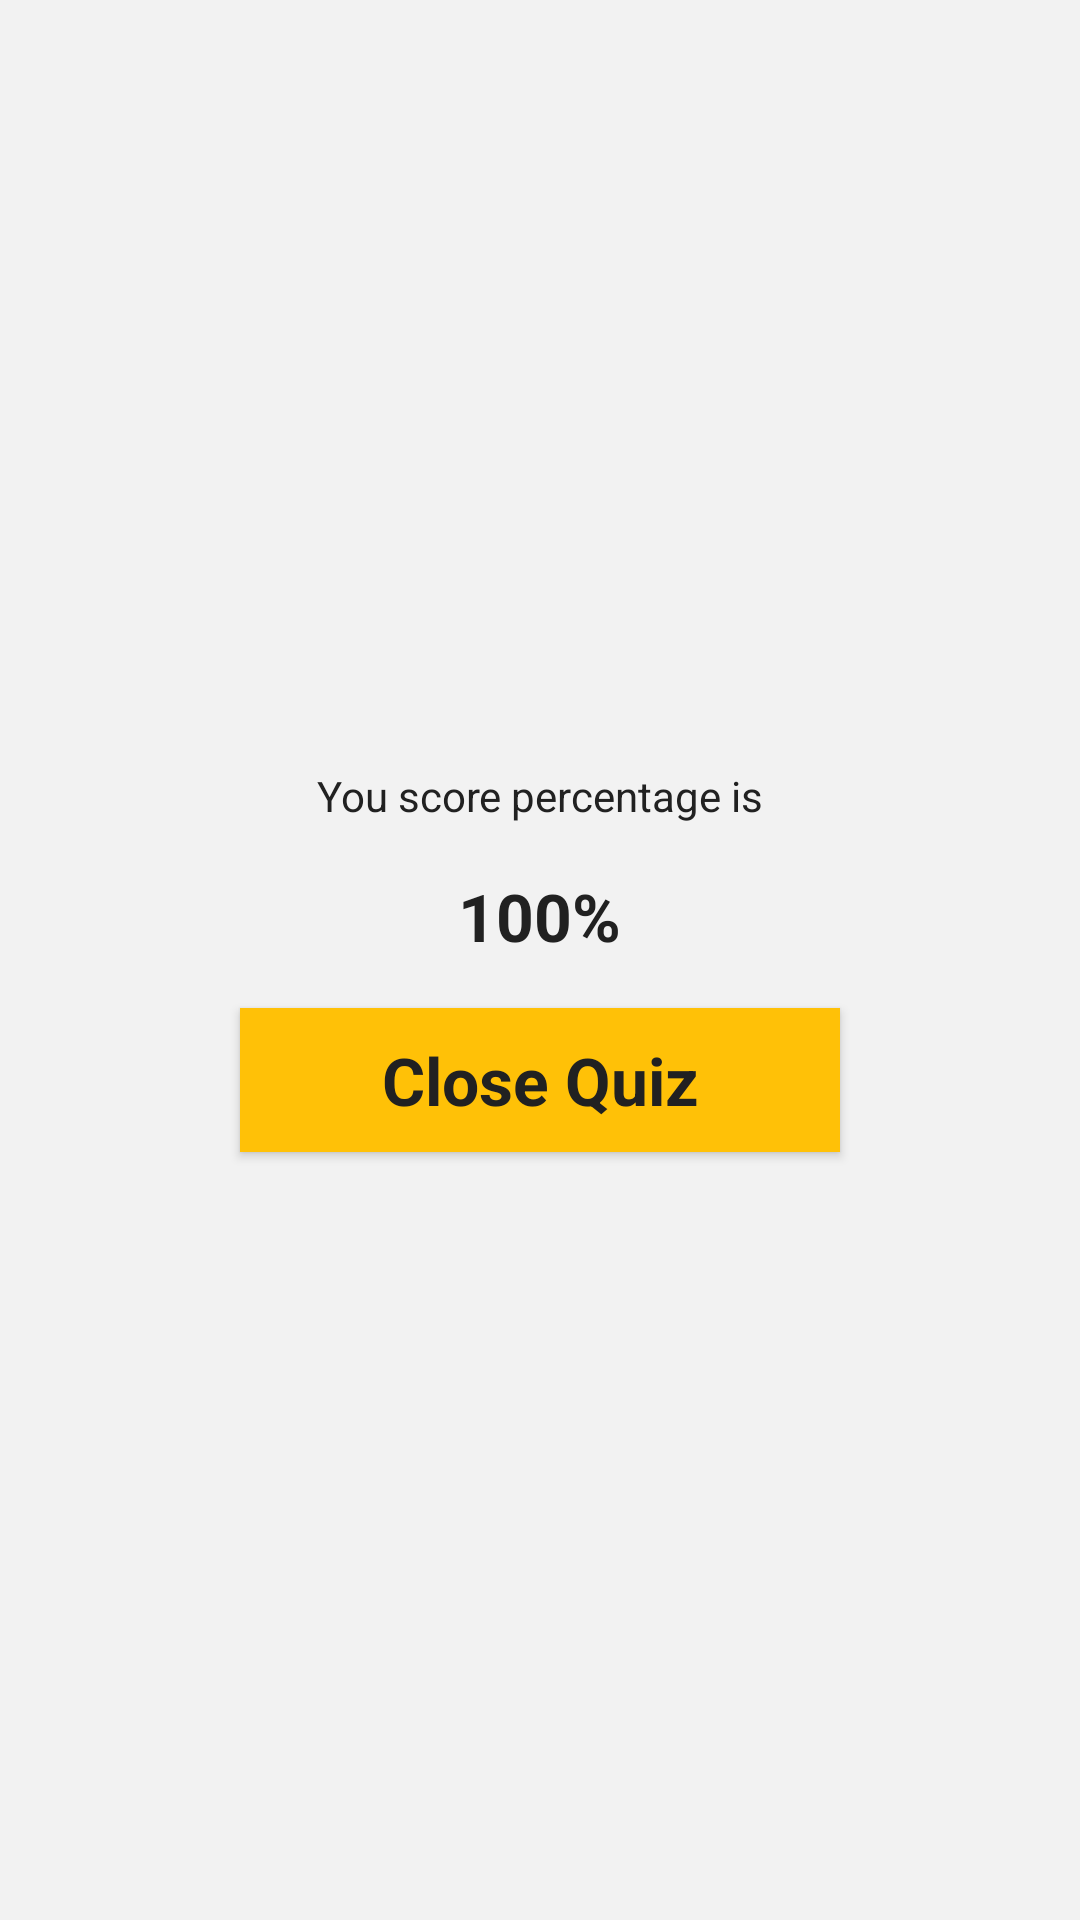

Android layout source for this screen:
<!-- AndroidManifest.xml: application theme AppTheme -->
<!-- res/layout/fragment_quiz_finish.xml -->
<?xml version="1.0" encoding="utf-8"?>
<LinearLayout
    xmlns:android="http://schemas.android.com/apk/res/android"
    xmlns:tools="http://schemas.android.com/tools"
    android:layout_width="match_parent"
    android:layout_height="match_parent"
    android:orientation="vertical"
    android:gravity="center"
    tools:context=".quiz.QuizFinishFragment">

    <TextView
        android:layout_width="wrap_content"
        android:layout_height="wrap_content"
        android:text="You score percentage is" />

    <TextView
        android:id="@+id/lbl_score_percentage"
        android:layout_width="wrap_content"
        android:layout_height="wrap_content"
        android:textAppearance="?android:textAppearanceLarge"
        android:textStyle="bold"
        android:layout_margin="16dp"
        android:text="100%" />

    <Button
        android:id="@+id/btn_close_quiz"
        android:layout_width="wrap_content"
        android:text="Close Quiz"
        android:textAppearance="?android:textAppearanceLarge"
        android:minWidth="200dp"
        android:textStyle="bold"
        android:background="@color/colorAccent"
        android:layout_height="wrap_content" />

</LinearLayout>
<!-- resources referenced by this layout -->
<resources>
  <color name="colorAccent">#FFC107</color>
  <style name="AppTheme" parent="Theme.AppCompat.NoActionBar">
          
          <item name="colorPrimary">@color/colorPrimary</item>
          <item name="colorPrimaryDark">@color/colorPrimaryDark</item>
          <item name="colorAccent">@color/colorAccent</item>
          <item name="android:textColor">@color/colorText</item>
          
          <item name="android:windowBackground">@color/windowBackground</item>
      </style>
  <color name="colorPrimary">#3F51B5</color>
  <color name="colorPrimaryDark">#172E62</color>
  <color name="colorText">#212121</color>
  <color name="windowBackground">#f2f2f2</color>
</resources>
